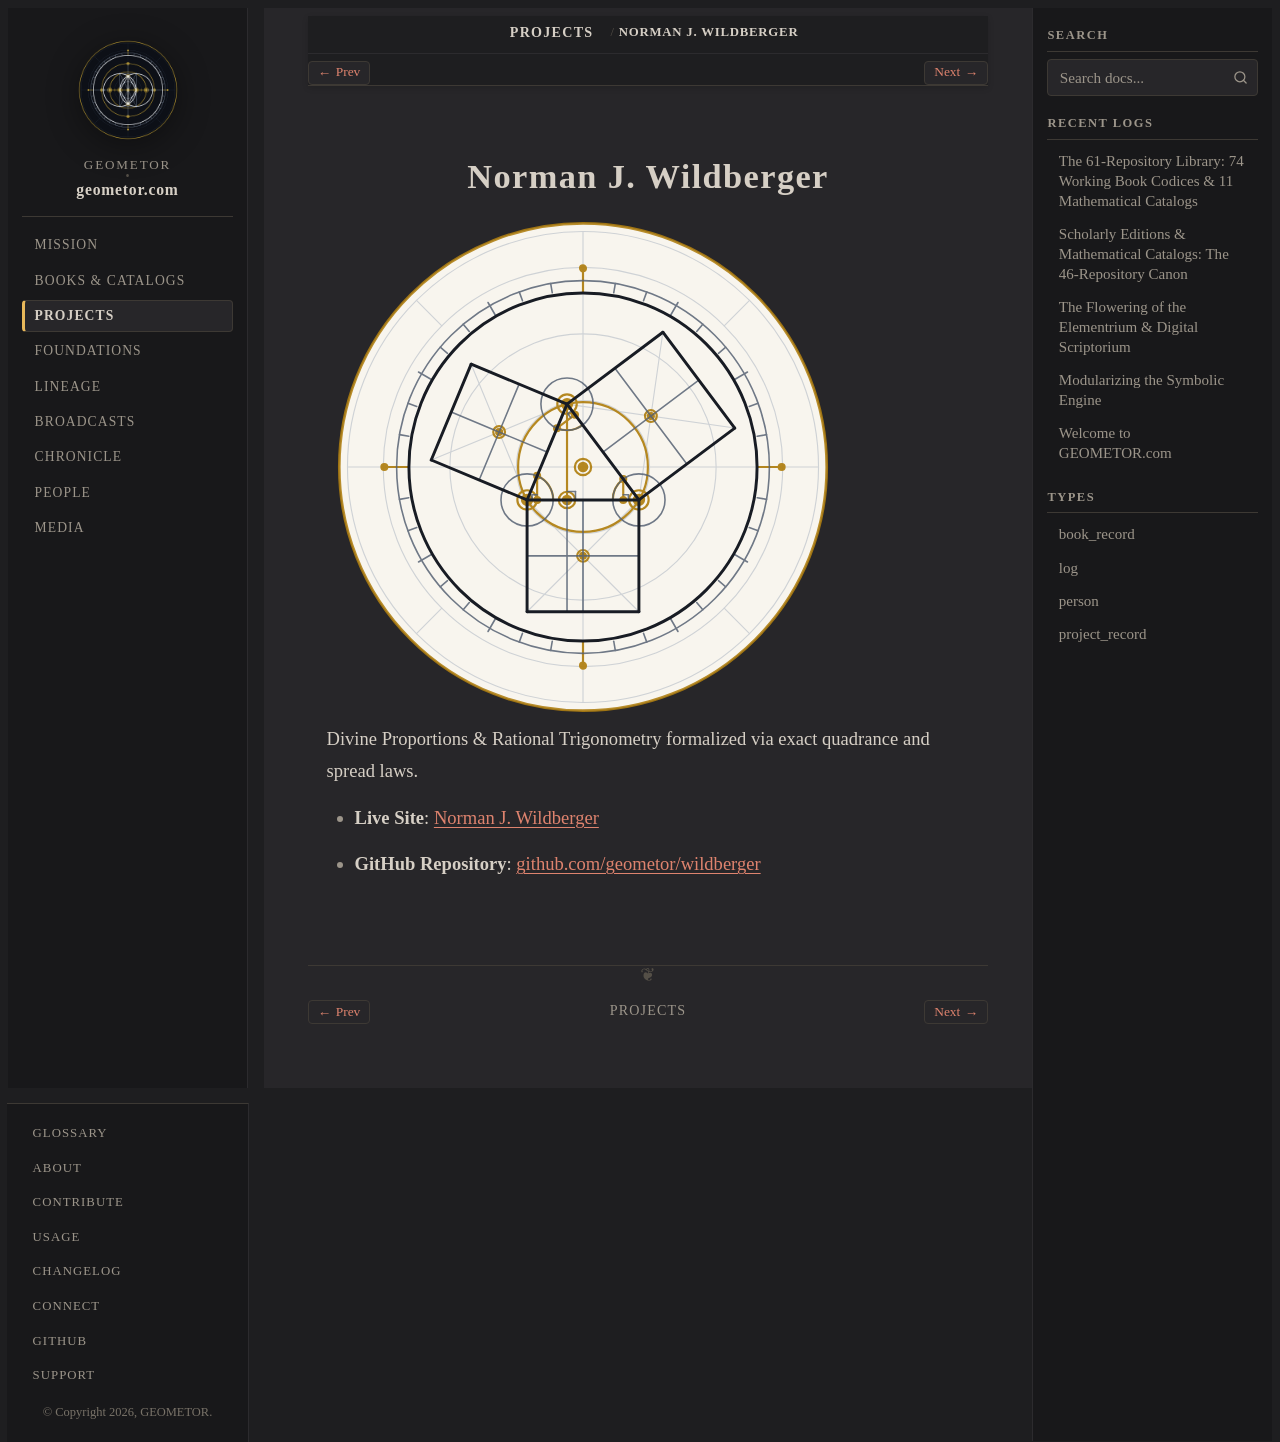

repository: geometor/geometor.com · page: projects/repo_wildberger.html · generator: sphinx

:type: project_record
:era: Constructive & Projective Geometry
:native_title: geometor/wildberger
:languages: English
:site_url: https://geometor.github.io/wildberger/
:github_url: https://github.com/geometor/wildberger
:excerpt: Divine Proportions & Rational Trigonometry formalized via exact quadrance and spread laws.

Norman J. Wildberger
====================

.. image:: /_static/medallions/wildberger.svg
   :alt: Norman J. Wildberger Medallion

Divine Proportions & Rational Trigonometry formalized via exact quadrance and spread laws.

* **Live Site**: `Norman J. Wildberger <https://geometor.github.io/wildberger/>`_
* **GitHub Repository**: `github.com/geometor/wildberger <https://github.com/geometor/wildberger>`_
